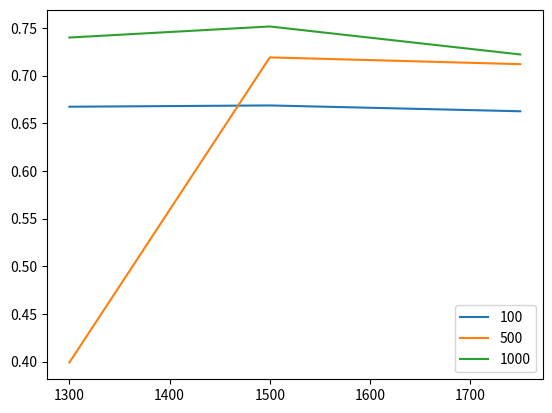

Write Python code to recreate this figure.
'''generating the final graphs which should summarize all data'''
import numpy as np
from matplotlib import pyplot as plt

# Experiment parameters
experiment_params = np.array([[1300, 100],[1300, 500],[1300, 1000],\
                              [1500, 100],[1500, 500],[1500, 1000],\
                              [1750, 100],[1750, 500],[1750, 1000]])

# Function to make graphs
def final_graph(cooling_rate, n_exp):
    graph_data = np.empty((3,3))
    n_points = len(experiment_params[:,0])
    xgraph = []
    comp_force = []

    # Generate usable matrix for graphs
    for i in range(int(n_points/3)):
        xgraph.append(experiment_params[i*3,0])
        comp_force.append(experiment_params[i,1])
        for j in range(int(n_points/3)):
            counter = i * 3 + j
            #columns -> constant comp. force
            #rows -> constant laser power
            graph_data[i,j] = cooling_rate[counter,n_exp]

    # Plot graphs
    for k in range(int(n_points/3)):
        ygraph = graph_data[:,k]
        plt.plot(xgraph, ygraph, label=comp_force[k])

    plt.legend()
    plt.show()
    return graph_data
        
        

if __name__ == "__main__":
    # Sample cooling rate
    cooling_rate = np.array([[0.66734257, 0.69078883, 0.77631882, 0.63813754],
       [0.39912428, 0.45883439, 0.49331085, 0.39826872],
       [0.73990755, 0.8245401 , 0.82595915, 0.70234445],
       [0.6686941 , 0.77086088, 0.74432964, 0.64881394],
       [0.71908277, 0.83954894, 0.8427713 , 0.71143514],
       [0.75150193, 0.85826932, 0.83488946, 0.71027249],
       [0.66258022, 0.76044122, 0.75452233, 0.63714172],
       [0.71199218, 0.82476226, 0.81331313, 0.70321665],
       [0.72214175, 0.79171589, 0.79241718, 0.67660492]])
    
    print(experiment_params)
    graph_data = final_graph(cooling_rate, 0)
    print(graph_data)
